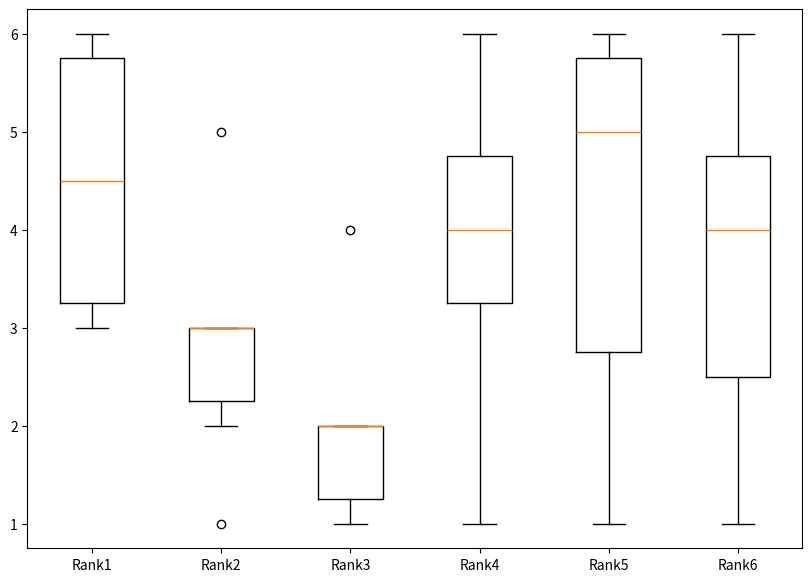

Python code for this plot:
# Import libraries
import matplotlib.pyplot as plt
import numpy as np


# rank1 = np.array([1, 4, 4, 2, 1, 5])
# rank2 = np.array([3, 2, 2, 5, 3, 1])
# rank3 = np.array([4, 3, 3, 3, 4, 2])
# rank4 = np.array([2, 5, 5, 1, 2, 4])
# rank5 = np.array([5, 1, 1, 4, 5, 3])

rank1 = np.array([6, 3, 4, 3, 5, 6])
rank2 = np.array([3, 3, 1, 3, 5, 2])
rank3 = np.array([1, 4, 2, 2, 2, 1])
rank4 = np.array([4, 1, 4, 5, 6, 3])
rank5 = np.array([5, 2, 1, 6, 6, 5])
rank6 = np.array([2, 4, 5, 6, 1, 4])

data = [rank1, rank2, rank3, rank4, rank5, rank6]

fig = plt.figure(figsize=(10, 7))


plt.boxplot(data)
plt.xticks([1, 2, 3, 4, 5, 6], ["Rank1", "Rank2", "Rank3", "Rank4", "Rank5", "Rank6"])
# show plot
plt.show()
